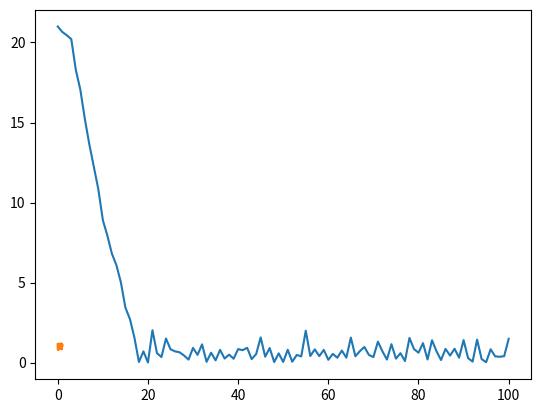

Python code for this plot:


import numpy as np
import matplotlib.pyplot as plt


def generate_crack():
    count = np.random.randint(1, 100)
    print(count)
    img = np.zeros((100, 100))
    # count = 10*np.random.uniform(0, 1)
    x = np.linspace(0, 1, 100)
    y = np.ones(100) + np.random.normal(0, 0.1, 100)
    output = [count]
    for ind in range(len(img[0])):
        count = abs(np.random.normal(count-1, 0.5))
        # count - np.round(np.random.uniform(0, 1)*count,0)
        print(count)
        output.append(count)
        if count == 0:
            break
        # ind += 1
    return output,x,y


if __name__ == '__main__':
    crack,x,y = generate_crack()
    plt.plot(crack)
    plt.show()
    plt.plot(x,y)
    plt.show()

